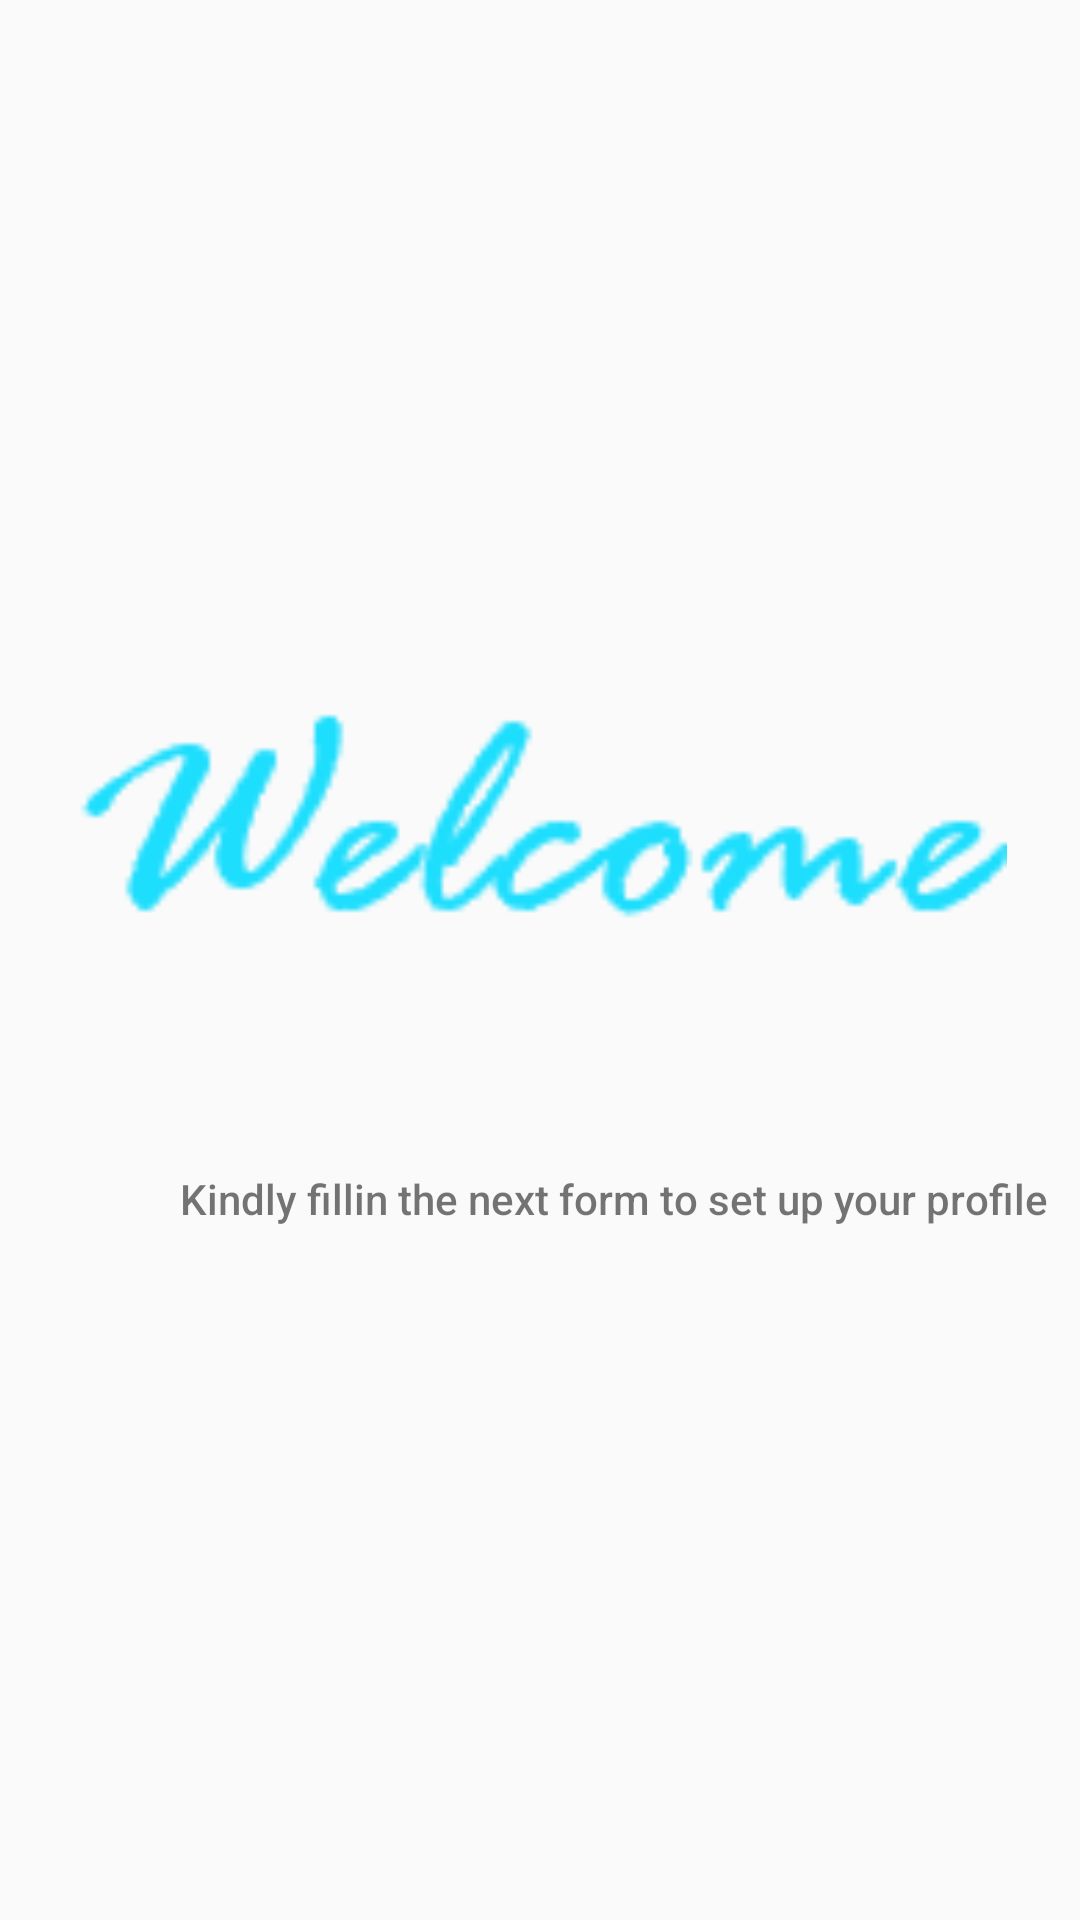

Here is an Android app screen rendered from its layout file. Give the layout XML and the strings, colors and styles it references.
<!-- AndroidManifest.xml: application theme Theme.Oblivion -->
<!-- res/layout/activity_welcome1.xml -->
<?xml version="1.0" encoding="utf-8"?>
<androidx.constraintlayout.widget.ConstraintLayout xmlns:android="http://schemas.android.com/apk/res/android"
    xmlns:app="http://schemas.android.com/apk/res-auto"
    xmlns:tools="http://schemas.android.com/tools"
    android:layout_width="match_parent"
    android:layout_height="match_parent"
    android:contentDescription="welcome"
    tools:context=".Welcome1"
    tools:ignore="HardcodedText">

    <ImageView
        android:id="@+id/imageView10"
        android:layout_width="312dp"
        android:layout_height="202dp"
        android:layout_marginTop="184dp"
        app:layout_constraintEnd_toEndOf="parent"
        app:layout_constraintHorizontal_bias="0.494"
        app:layout_constraintStart_toStartOf="parent"
        app:layout_constraintTop_toTopOf="parent"
        app:srcCompat="@drawable/welcome"
        tools:ignore="ContentDescription" />

    <TextView
        android:id="@+id/textView6"
        android:layout_width="wrap_content"
        android:layout_height="wrap_content"
        android:layout_marginStart="60dp"
        android:layout_marginTop="390dp"
        android:text="Kindly fillin the next form to set up your profile"
        app:fontFamily="sans-serif-medium"
        app:layout_constraintStart_toStartOf="parent"
        app:layout_constraintTop_toTopOf="parent" />
</androidx.constraintlayout.widget.ConstraintLayout>
<!-- resources referenced by this layout -->
<resources>
  <!-- drawable welcome: png bitmap (drawable, 3335 bytes) -->
  <style name="Theme.Oblivion" parent="Theme.AppCompat.DayNight.NoActionBar">
          
          <item name="colorPrimary">@color/purple_500</item>
          <item name="colorPrimaryVariant">@color/purple_700</item>
          <item name="colorOnPrimary">@color/white</item>
          
          <item name="colorSecondary">@color/teal_200</item>
          <item name="colorSecondaryVariant">@color/teal_700</item>
          <item name="colorOnSecondary">@color/black</item>
          
          <item name="android:statusBarColor" tools:targetApi="l" tools:ignore="ObsoleteSdkInt">?attr/colorPrimaryVariant</item>
          
      </style>
  <!-- not gathered from this repository: default colours our renderer supplied (Android Studio template values) -->
  <color name="purple_500">#FF6200EE</color>
  <color name="purple_700">#FF3700B3</color>
  <color name="teal_200">#FF03DAC5</color>
  <color name="teal_700">#FF018786</color>
  <color name="black">#FF000000</color>
  <color name="white">#FFFFFFFF</color>
</resources>
